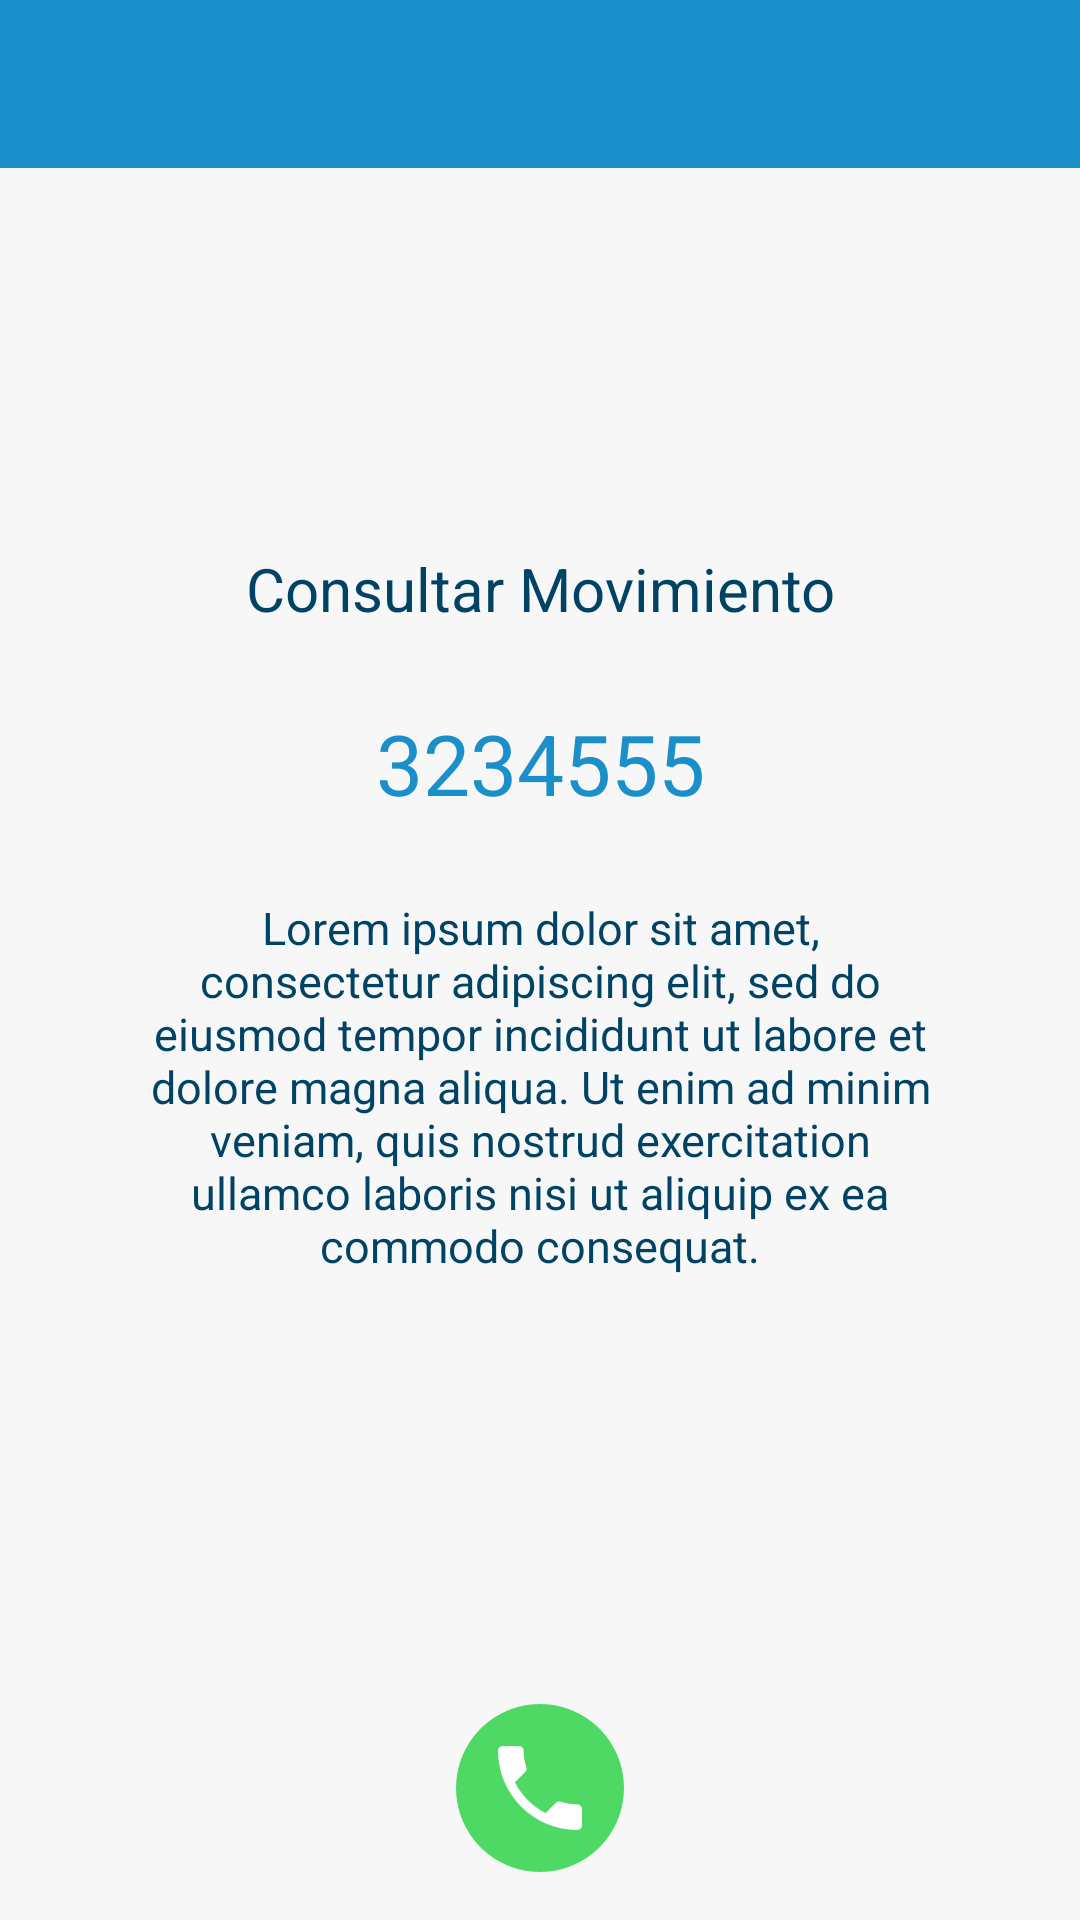

Write the Android layout XML for this screen, with the resource values it uses.
<!-- AndroidManifest.xml: application theme AppThemeGMD -->
<!-- res/layout/activity_recover_password.xml -->
<?xml version="1.0" encoding="utf-8"?>
<RelativeLayout xmlns:android="http://schemas.android.com/apk/res/android"
    xmlns:app="http://schemas.android.com/apk/res-auto"
    xmlns:tools="http://schemas.android.com/tools"
    android:layout_width="match_parent"
    android:layout_height="match_parent"
    android:background="@color/ultra_light_gray"
    tools:context=".view.activity.RecoverPasswordActivity">

    <android.support.design.widget.AppBarLayout
        android:id="@+id/toolbarLayout"
        android:layout_width="match_parent"
        android:layout_height="wrap_content"
        android:layout_alignParentTop="true">

        <include
            android:id="@+id/toolbar"
            layout="@layout/toolbar_buttons" />

    </android.support.design.widget.AppBarLayout>

    <ScrollView xmlns:android="http://schemas.android.com/apk/res/android"
        xmlns:tools="http://schemas.android.com/tools"
        android:layout_width="match_parent"
        android:layout_height="wrap_content"
        android:layout_above="@+id/linearLayoutCallButton"
        android:layout_below="@+id/toolbarLayout">

        <LinearLayout
            android:id="@+id/linearLayout9"
            android:layout_width="match_parent"
            android:layout_height="wrap_content"
            android:layout_gravity="center"
            android:orientation="vertical">

            <TextView
                android:id="@+id/textTitleCall"
                android:layout_width="match_parent"
                android:layout_height="wrap_content"
                android:layout_marginBottom="@dimen/constraint_bottom"
                android:text="@string/help_center"
                android:textAlignment="center"
                android:textAppearance="@style/TitleBlueSP1.Theme" />

            <TextView
                android:id="@+id/txtNumber"
                android:layout_width="match_parent"
                android:layout_height="wrap_content"
                android:layout_marginBottom="@dimen/constraint_bottom"
                android:text="@string/phone_number"
                android:textAlignment="center"
                android:textAppearance="@style/TitleLightBlueSP2.Theme" />

            <TextView
                android:id="@+id/txtDescription"
                android:layout_width="match_parent"
                android:layout_height="wrap_content"
                android:layout_marginLeft="@dimen/constraint_sp1"
                android:layout_marginRight="@dimen/constraint_sp1"
                android:text="@string/lorem_ipsum"
                android:textAlignment="center"
                android:textAppearance="@style/SubtitleBlue.Theme" />

        </LinearLayout>

    </ScrollView>

    <LinearLayout
        android:id="@+id/linearLayoutCallButton"
        android:layout_width="match_parent"
        android:layout_height="wrap_content"
        android:layout_alignParentBottom="true"
        android:background="@color/ultra_light_gray"
        android:gravity="center"
        android:orientation="vertical"
        android:padding="@dimen/standard_constraint">

        <ImageButton
            android:id="@+id/btnCall"
            android:layout_width="wrap_content"
            android:layout_height="wrap_content"
            android:background="@color/transparent"
            android:onClick="onClickCall"
            android:text="@string/register"
            android:theme="@style/LigthBlueButton.Theme"
            app:srcCompat="@drawable/icon_call"
            android:contentDescription="@null" />

    </LinearLayout>
</RelativeLayout>
<!-- res/layout/toolbar_buttons.xml (included above) -->
<?xml version="1.0" encoding="utf-8"?>
<android.support.v7.widget.Toolbar xmlns:android="http://schemas.android.com/apk/res/android"
    xmlns:app="http://schemas.android.com/apk/res-auto"
    android:layout_width="match_parent"
    android:layout_height="?attr/actionBarSize"
    android:background="@color/colorPrimary"
    app:contentInsetLeft="0dp"
    app:contentInsetStart="0dp"
    app:titleTextColor="@color/white"
    app:subtitleTextColor="@color/white"
    app:theme="@style/Toolbar.Theme">

    <LinearLayout
        android:layout_width="wrap_content"
        android:layout_height="wrap_content"
        android:ellipsize="end"
        android:gravity="center_vertical">

        <TextView
            android:id="@+id/text_toolbar_title"
            android:layout_width="wrap_content"
            android:layout_height="wrap_content"
            android:text=""
            android:textColor="@color/white"
            android:textAppearance="@style/BtnText.Theme" />

    </LinearLayout>

    <TextView
        android:id="@+id/btn_toolbar"
        android:layout_width="wrap_content"
        android:layout_height="wrap_content"
        android:layout_gravity="right"
        android:layout_marginBottom="4dp"
        android:layout_marginRight="8dp"
        android:layout_marginTop="4dp"
        android:fontFamily="sans-serif"
        android:text="SALIR"
        android:visibility="gone"
        android:padding="8dp"
        android:textAppearance="@style/BtnText.Theme"
        android:textSize="14sp"/>

</android.support.v7.widget.Toolbar>
<!-- resources referenced by this layout -->
<resources>
  <color name="colorPrimary">#1b8fc9</color>
  <color name="transparent">#00ffffff</color>
  <color name="ultra_light_gray">#f7f7f7</color>
  <color name="white">#ffffff</color>
  <dimen name="constraint_bottom">26dp</dimen>
  <dimen name="constraint_sp1">50dp</dimen>
  <dimen name="standard_constraint">16dp</dimen>
  <string name="help_center">Consultar Movimiento</string>
  <string name="lorem_ipsum">Lorem ipsum dolor sit amet, consectetur adipiscing elit, sed do eiusmod tempor incididunt ut labore et dolore magna aliqua. Ut enim ad minim veniam, quis nostrud exercitation ullamco laboris nisi ut aliquip ex ea commodo consequat.</string>
  <string name="phone_number">3234555</string>
  <string name="register">Registrar</string>
  <style name="BtnText.Theme" parent="@android:style/TextAppearance">
          <item name="android:textColor">@color/white</item>
          <item name="android:textSize">@dimen/text_title_size</item>
          <item name="android:textStyle">bold</item>
      </style>
  <style name="LigthBlueButton.Theme" parent="Widget.AppCompat.Button">
          <item name="android:textAllCaps">false</item>
          <item name="android:buttonStyle">@style/BtnText.Theme</item>
          <item name="android:background">@drawable/button_border_light_blue</item>
      </style>
  <style name="SubtitleBlue.Theme" parent="Theme.AppCompat.Light.NoActionBar">
          <item name="android:textColor">@color/dark_blue</item>
          <item name="android:textSize">@dimen/text_subtitle_size</item>
          <item name="android:textColorHint">@color/dark_blue</item>
          <item name="colorControlActivated">@color/dark_blue</item>
          <item name="colorControlNormal">@color/dark_blue</item>
      </style>
  <style name="TitleBlueSP1.Theme" parent="Theme.AppCompat.Light.NoActionBar">
          <item name="android:textColor">@color/dark_blue</item>
          <item name="android:textSize">@dimen/text_title_sp1_size</item>
          <item name="android:textColorHint">@color/dark_blue</item>
          <item name="colorControlActivated">@color/dark_blue</item>
          <item name="colorControlNormal">@color/dark_blue</item>
      </style>
  <style name="Toolbar.Theme" parent="AppTheme">
          <item name="android:textColorSecondary">@color/white</item>
      </style>
  <style name="AppThemeGMD" parent="Theme.AppCompat.Light.NoActionBar">
          <item name="colorPrimary">@color/colorPrimary</item>
          <item name="colorPrimaryDark">@color/colorPrimaryDark</item>
          <item name="colorAccent">@color/colorAccent</item>
      </style>
  <dimen name="text_title_size">16sp</dimen>
  <!-- drawable button_border_light_blue (drawable) -->
  <?xml version="1.0" encoding="utf-8"?>
  <shape xmlns:android="http://schemas.android.com/apk/res/android"
      android:shape="rectangle">
      <solid android:color="@color/light_blue" />
      <corners android:radius="@dimen/button_radius" />
  </shape>
  <color name="dark_blue">#004365</color>
  <dimen name="text_subtitle_size">15sp</dimen>
  <dimen name="text_title_sp1_size">20sp</dimen>
  <color name="light_blue">#1B8FC9</color>
  <dimen name="text_title_sp2_size">28sp</dimen>
  <style name="AppTheme" parent="Theme.AppCompat.Light.NoActionBar">
          <item name="colorPrimary">@color/colorPrimary</item>
          <item name="colorPrimaryDark">@color/colorPrimaryDark</item>
          <item name="colorAccent">@color/colorAccent</item>
          <item name="android:windowBackground">@null</item>
      </style>
  <color name="colorPrimaryDark">#1b3a59</color>
  <color name="colorAccent">#1B8FC9</color>
  <dimen name="button_radius">5dp</dimen>
</resources>
